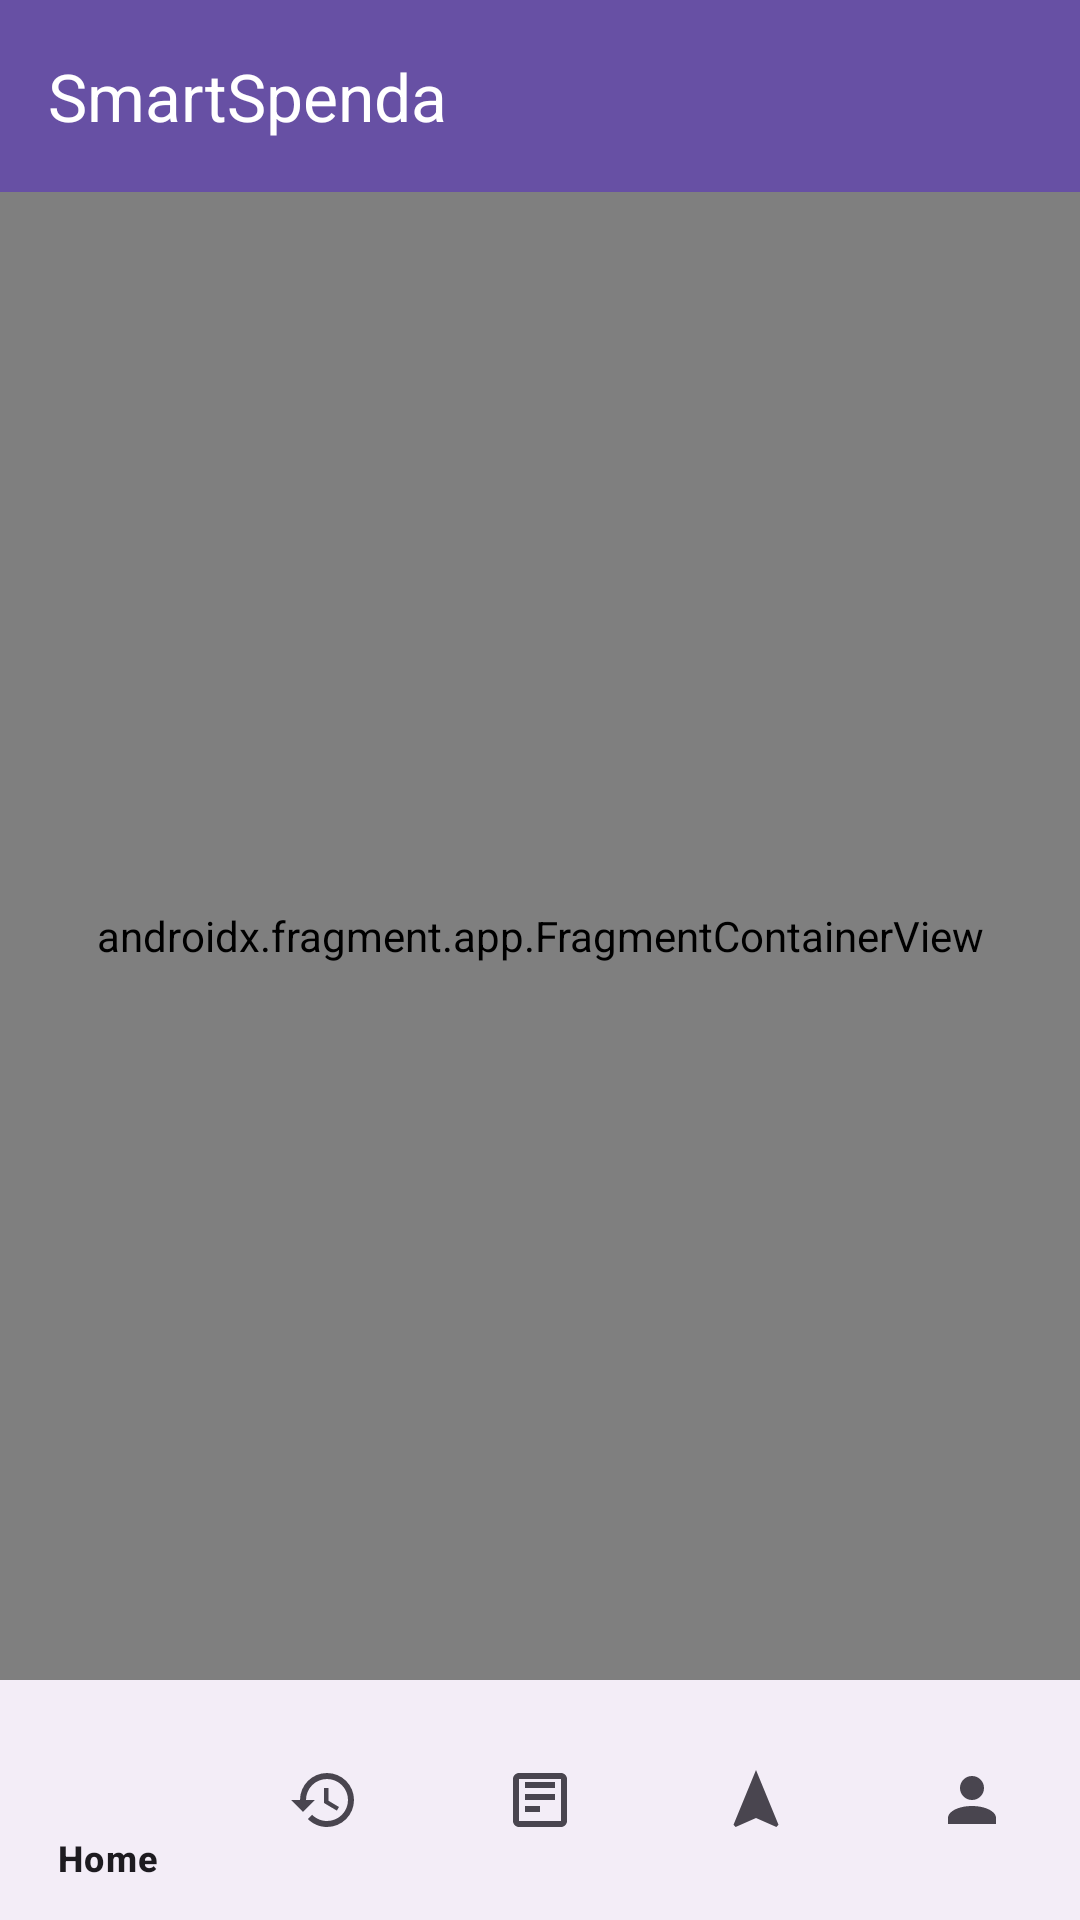

Layout XML and referenced resources for this Android screen:
<!-- AndroidManifest.xml: application theme Theme.SmartSpenda -->
<!-- res/layout/activity_main.xml -->
<?xml version="1.0" encoding="utf-8"?>
<androidx.constraintlayout.widget.ConstraintLayout xmlns:android="http://schemas.android.com/apk/res/android"
    xmlns:app="http://schemas.android.com/apk/res-auto"
    xmlns:tools="http://schemas.android.com/tools"
    android:layout_width="match_parent"
    android:layout_height="match_parent"
    tools:context=".MainActivity">

    <androidx.appcompat.widget.Toolbar
        android:id="@+id/toolbar"
        android:layout_width="match_parent"
        android:layout_height="?attr/actionBarSize"
        android:background="?attr/colorPrimary"
        app:titleTextColor="@android:color/white"
        app:title="SmartSpenda"
        app:logo="@drawable/ic_smartspenda_logo"
        app:layout_constraintTop_toTopOf="parent"
        app:layout_constraintStart_toStartOf="parent"
        app:layout_constraintEnd_toEndOf="parent" />

    <androidx.fragment.app.FragmentContainerView
        android:id="@+id/nav_host_fragment"
        android:name="androidx.navigation.fragment.NavHostFragment"
        android:layout_width="match_parent"
        android:layout_height="0dp"
        app:defaultNavHost="true"
        app:layout_constraintTop_toBottomOf="@id/toolbar"
        app:layout_constraintBottom_toTopOf="@id/bottom_navigation"
        app:navGraph="@navigation/nav_graph" />

    <com.google.android.material.bottomnavigation.BottomNavigationView
        android:id="@+id/bottom_navigation"
        android:layout_width="match_parent"
        android:layout_height="wrap_content"
        app:layout_constraintBottom_toBottomOf="parent"
        app:menu="@menu/bottom_nav_menu" />

</androidx.constraintlayout.widget.ConstraintLayout>
<!-- resources referenced by this layout -->
<resources>
  <style name="Theme.SmartSpenda" parent="Base.Theme.SmartSpenda" />
  <style name="Base.Theme.SmartSpenda" parent="Theme.Material3.DayNight.NoActionBar">
          
          
      </style>
</resources>
